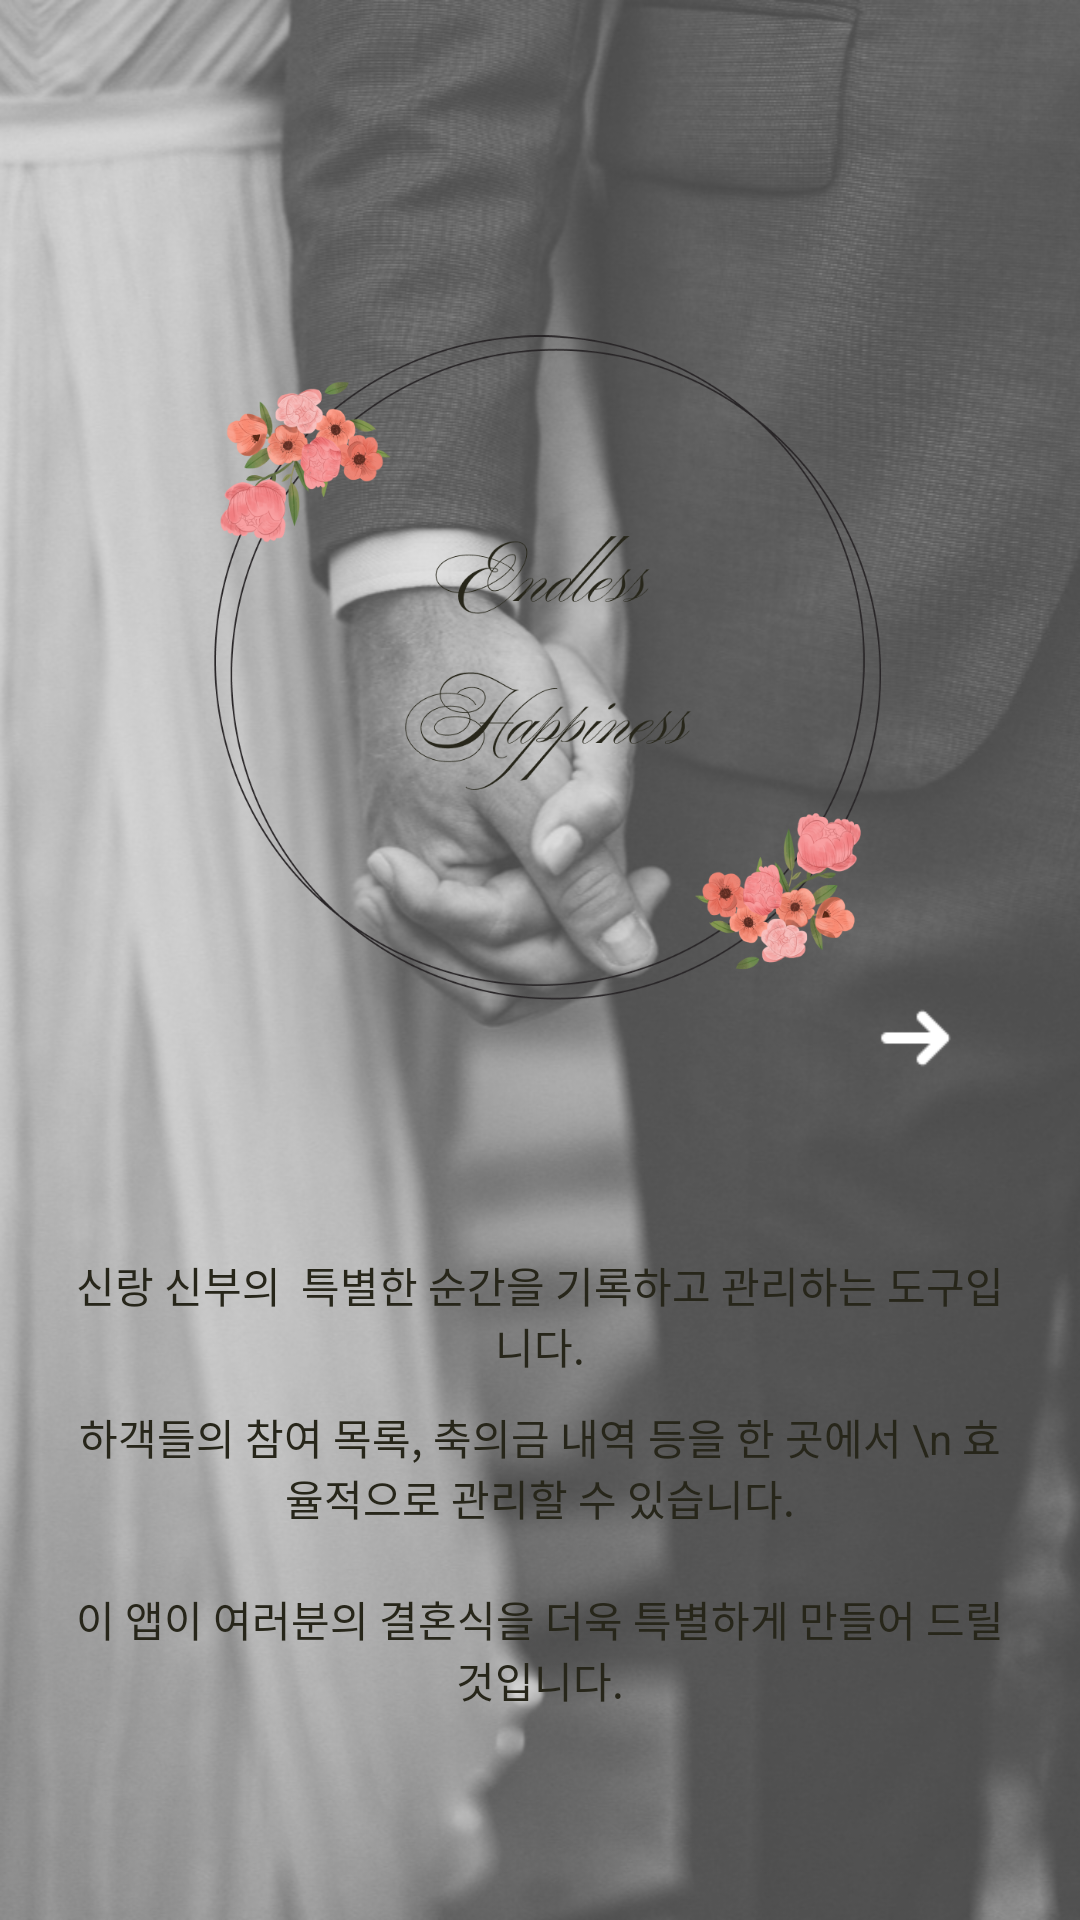

Reconstruct the res/layout file that produces this screen, plus the resources it refers to.
<!-- AndroidManifest.xml: application theme Theme.Weddingbookkeeper -->
<!-- res/layout/activity_introduction.xml -->
<?xml version="1.0" encoding="utf-8"?>
<layout xmlns:android="http://schemas.android.com/apk/res/android"
  xmlns:app="http://schemas.android.com/apk/res-auto"
  xmlns:tools="http://schemas.android.com/tools">

  <androidx.constraintlayout.widget.ConstraintLayout
    android:layout_width="match_parent"
    android:layout_height="match_parent"
    android:padding="20dp"
    android:background="@drawable/bg_wedding"
    tools:context=".presentation.view.wedding.introduction.IntroductionActivity">

    <ImageView
      android:id="@+id/img_celebration"
      android:layout_width="250dp"
      android:layout_height="250dp"
      android:layout_marginTop="80dp"
      app:layout_constraintEnd_toEndOf="parent"
      app:layout_constraintStart_toStartOf="parent"
      app:layout_constraintTop_toTopOf="parent"
      app:srcCompat="@drawable/endless_happy_image" />

    <TextView
      android:id="@+id/txt_introduction"
      android:layout_width="wrap_content"
      android:layout_height="wrap_content"
      android:layout_marginBottom="10dp"
      android:text="신랑 신부의  특별한 순간을 기록하고 관리하는 도구입니다."
      android:textAlignment="center"
      android:textColor="@color/tx_dark_gray"
      app:layout_constraintBottom_toTopOf="@id/txt_introduction2"
      app:layout_constraintEnd_toEndOf="parent"
      app:layout_constraintStart_toStartOf="parent" />

    <TextView
      android:id="@+id/txt_introduction2"
      android:layout_width="wrap_content"
      android:layout_height="wrap_content"
      android:layout_marginBottom="20dp"
      android:text="하객들의 참여 목록, 축의금 내역 등을 한 곳에서 \n 효율적으로 관리할 수 있습니다."
      android:textAlignment="center"
      android:textColor="@color/tx_dark_gray"
      app:layout_constraintBottom_toTopOf="@id/txt_introduction3"
      app:layout_constraintEnd_toEndOf="parent"
      app:layout_constraintStart_toStartOf="parent" />

    <TextView
      android:id="@+id/txt_introduction3"
      android:layout_width="wrap_content"
      android:layout_height="wrap_content"
      android:layout_marginBottom="50dp"
      android:text="이 앱이 여러분의 결혼식을 더욱 특별하게 만들어 드릴 것입니다."
      android:textAlignment="center"
      android:textColor="@color/tx_dark_gray"
      app:layout_constraintBottom_toBottomOf="parent"
      app:layout_constraintEnd_toEndOf="parent"
      app:layout_constraintStart_toStartOf="parent" />

    <ImageView
      android:id="@+id/btn_next"
      android:layout_width="30dp"
      android:layout_height="wrap_content"
      android:layout_marginBottom="250dp"
      android:layout_marginEnd="20dp"
      app:layout_constraintBottom_toBottomOf="parent"
      app:layout_constraintEnd_toEndOf="parent"
      app:srcCompat="@drawable/next_arrow_white" />


  </androidx.constraintlayout.widget.ConstraintLayout>

</layout>
<!-- resources referenced by this layout -->
<resources>
  <color name="tx_dark_gray">#27261A</color>
  <!-- drawable bg_wedding: png bitmap (drawable, 506581 bytes) -->
  <!-- drawable endless_happy_image: png bitmap (drawable, 183228 bytes) -->
  <!-- drawable next_arrow_white: png bitmap (drawable, 321 bytes) -->
  <style name="Theme.Weddingbookkeeper" parent="Base.Theme.Weddingbookkeeper" />
  <style name="Base.Theme.Weddingbookkeeper" parent="Theme.Material3.DayNight.NoActionBar">
          
          
      </style>
</resources>
